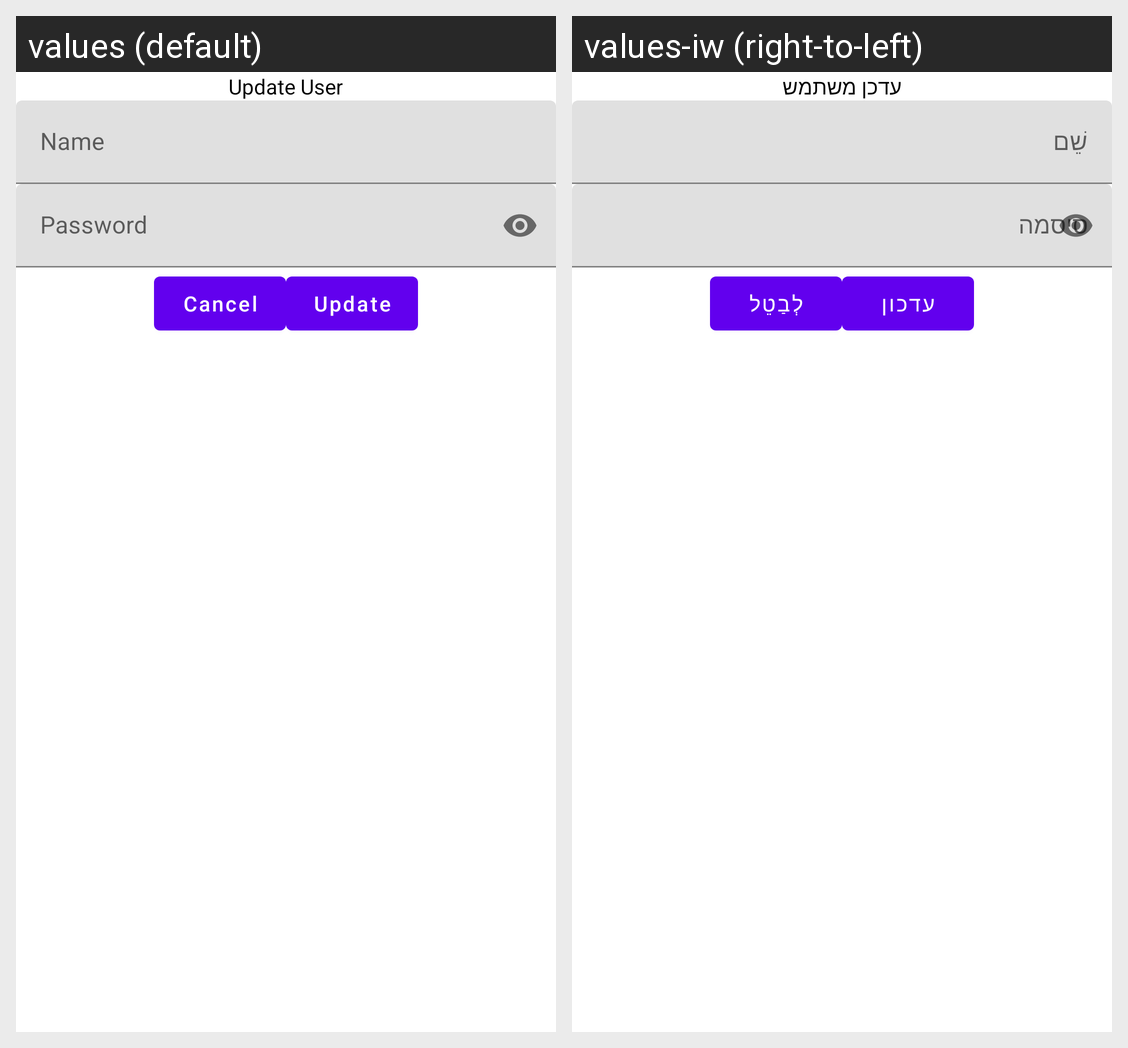

The Android screen above is rendered under two locales of the same app. Produce the string resources it draws, with the default and per-locale values.
Android screen res/layout/message_layout.xml rendered under 2 locales, left to right: values (default), values-iw (right-to-left). Device: Nexus 5 (rendered at 1080×1920; each locale shown at half size, 540×960, under a caption strip naming it); theme Theme.AutoSms.
Strings drawn on this screen, with the default value and each locale's value (text and hints the layout hard-codes, and strings that could not be matched under every locale, appear in the picture but are not listed):

update_user
  values: Update User
  values-iw: עדכן משתמש

name
  values: Name
  values-iw: שֵׁם

password
  values: Password
  values-iw: סיסמה

cancel
  values: Cancel
  values-iw: לְבַטֵל

update
  values: Update
  values-iw: עדכון
